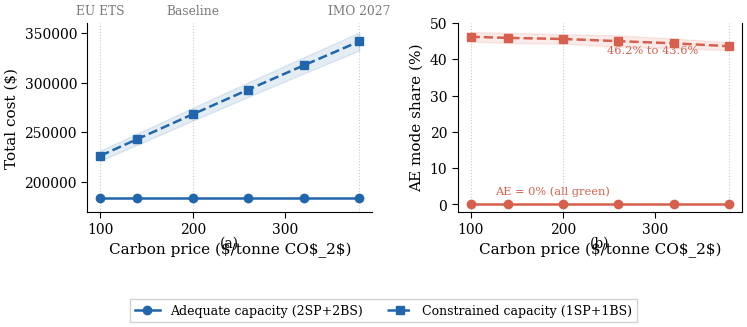
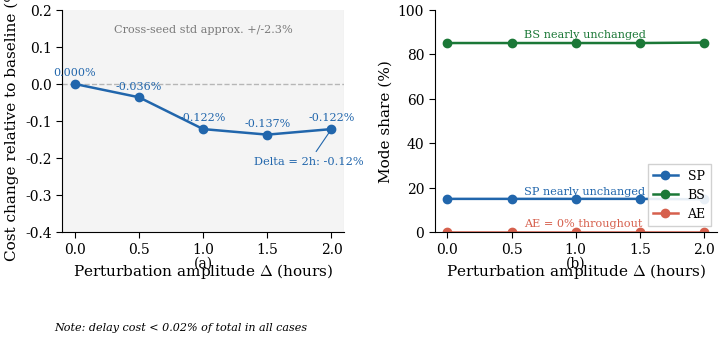

The matplotlib source for these figures, in order:
"""Redraw Fig. 7-8 with a cleaner TRD-like visual language."""
from __future__ import annotations

from pathlib import Path

import matplotlib as mpl
import matplotlib.pyplot as plt
import numpy as np
from matplotlib.lines import Line2D


UNIVERSAL_STYLE = {
    "font.family": "serif",
    "font.serif": ["Times New Roman", "DejaVu Serif", "Computer Modern Roman"],
    "mathtext.fontset": "cm",
    "font.size": 11,
    "axes.titlesize": 12,
    "axes.labelsize": 11,
    "xtick.labelsize": 10,
    "ytick.labelsize": 10,
    "legend.fontsize": 9,
    "lines.linewidth": 1.8,
    "lines.markersize": 6,
    "axes.linewidth": 0.8,
    "axes.spines.top": False,
    "axes.spines.right": False,
    "axes.grid": False,
    "xtick.direction": "out",
    "ytick.direction": "out",
    "xtick.major.size": 4,
    "ytick.major.size": 4,
    "xtick.minor.visible": False,
    "ytick.minor.visible": False,
    "legend.frameon": True,
    "legend.framealpha": 0.9,
    "legend.edgecolor": "0.8",
    "legend.fancybox": False,
    "savefig.dpi": 300,
    "savefig.bbox": "tight",
    "savefig.pad_inches": 0.05,
    "figure.facecolor": "white",
    "axes.facecolor": "white",
}
plt.rcParams.update(UNIVERSAL_STYLE)
mpl.rcParams.update({"pdf.fonttype": 42, "ps.fonttype": 42})

COLORS = {
    "CG": "#2166AC",
    "MILP300": "#4393C3",
    "MILP60": "#92C5DE",
    "FO": "#D6604D",
    "RollingH": "#F4A582",
    "RestrictedCG": "#B2ABD2",
    "FIFO": "#878787",
    "Greedy": "#BABABA",
}

COLORS_DUAL = {
    "adequate_cost": "#2166AC",
    "adequate_ae": "#D6604D",
    "constrained_cost": "#2166AC",
    "constrained_ae": "#D6604D",
}

COLORS_MODE = {
    "SP": "#2166AC",
    "BS": "#1B7837",
    "AE": "#D6604D",
}

FIG_DOUBLE = (7.4, 3.7)
GRAY = "#7A7A7A"

CARBON_PRICES = np.array([100, 140, 200, 260, 320, 380], dtype=float)
ADEQUATE_COST_MEAN = np.array([183337.84] * 6, dtype=float)
CONSTRAINED_COST_MEAN = np.array([226376.38, 243131.69, 268150.13, 292944.79, 317371.35, 341432.08], dtype=float)
CONSTRAINED_COST_STD = np.array([5111.06, 5654.37, 6474.68, 7293.34, 8167.83, 9077.59], dtype=float)
ADEQUATE_AE_MEAN = np.array([0.0] * 6, dtype=float)
CONSTRAINED_AE_MEAN = np.array([46.2, 45.9, 45.6, 45.0, 44.4, 43.6], dtype=float)
CONSTRAINED_AE_STD = np.array([1.3, 1.4, 1.3, 1.6, 1.3, 1.1], dtype=float)

DELTAS = np.array([0.0, 0.5, 1.0, 1.5, 2.0], dtype=float)
COST_CHANGE_PCT = np.array([0.0, -0.036, -0.122, -0.137, -0.122], dtype=float)
SP_SHARE = np.array([14.9, 14.9, 14.9, 14.9, 14.7], dtype=float)
BS_SHARE = np.array([85.1, 85.1, 85.1, 85.1, 85.3], dtype=float)
AE_SHARE = np.array([0.0, 0.0, 0.0, 0.0, 0.0], dtype=float)


def ensure_dir(path: Path) -> None:
    path.mkdir(parents=True, exist_ok=True)


def add_panel_labels_below(fig: plt.Figure, axes: list[plt.Axes], labels: list[str]) -> None:
    for ax, label in zip(axes, labels):
        bbox = ax.get_position()
        x_center = (bbox.x0 + bbox.x1) / 2
        fig.text(x_center, bbox.y0 - 0.065, label, ha="center", va="top", fontsize=10)


def draw_carbon_price_dual_layer(outdir: Path) -> Path:
    fig, (ax1, ax2) = plt.subplots(1, 2, figsize=FIG_DOUBLE, sharex=True)

    for ax in (ax1, ax2):
        for x_anchor in (100, 200, 380):
            ax.axvline(x_anchor, color=GRAY, alpha=0.4, linewidth=0.8, linestyle=":")

    ax1.plot(CARBON_PRICES, ADEQUATE_COST_MEAN, color=COLORS_DUAL["adequate_cost"], marker="o", linestyle="-")
    ax1.plot(CARBON_PRICES, CONSTRAINED_COST_MEAN, color=COLORS_DUAL["constrained_cost"], marker="s", linestyle="--")
    ax1.fill_between(
        CARBON_PRICES,
        CONSTRAINED_COST_MEAN - CONSTRAINED_COST_STD,
        CONSTRAINED_COST_MEAN + CONSTRAINED_COST_STD,
        color=COLORS_DUAL["constrained_cost"],
        alpha=0.12,
    )
    ax1.set_xlabel(r"Carbon price ($/tonne CO$_2$)")
    ax1.set_ylabel("Total cost ($)")
    ax1.set_ylim(170000, 360000)
    for x_anchor, text in ((100, "EU ETS"), (200, "Baseline"), (380, "IMO 2027")):
        ax1.text(
            x_anchor,
            1.03,
            text,
            transform=ax1.get_xaxis_transform(),
            fontsize=8.8,
            color=GRAY,
            ha="center",
            va="bottom",
            clip_on=False,
        )

    ax2.plot(CARBON_PRICES, ADEQUATE_AE_MEAN, color=COLORS_DUAL["adequate_ae"], marker="o", linestyle="-")
    ax2.plot(CARBON_PRICES, CONSTRAINED_AE_MEAN, color=COLORS_DUAL["constrained_ae"], marker="s", linestyle="--")
    ax2.fill_between(
        CARBON_PRICES,
        CONSTRAINED_AE_MEAN - CONSTRAINED_AE_STD,
        CONSTRAINED_AE_MEAN + CONSTRAINED_AE_STD,
        color=COLORS_DUAL["constrained_ae"],
        alpha=0.12,
    )
    ax2.set_xlabel(r"Carbon price ($/tonne CO$_2$)")
    ax2.set_ylabel("AE mode share (%)")
    ax2.set_ylim(-2, 50)
    ax2.spines["right"].set_visible(True)
    ax2.text(126, 2.2, "AE = 0% (all green)", fontsize=8.2, color=COLORS_DUAL["adequate_ae"], ha="left", va="bottom")
    ax2.text(248, 41.0, "46.2% to 43.6%", fontsize=8.2, color=COLORS_DUAL["constrained_ae"], ha="left", va="bottom")

    handles = [
        Line2D([0], [0], color=COLORS_DUAL["adequate_cost"], marker="o", linestyle="-", label="Adequate capacity (2SP+2BS)"),
        Line2D([0], [0], color=COLORS_DUAL["constrained_cost"], marker="s", linestyle="--", label="Constrained capacity (1SP+1BS)"),
    ]
    fig.legend(handles=handles, loc="lower center", ncol=2, bbox_to_anchor=(0.5, 0.015))
    fig.subplots_adjust(left=0.10, right=0.985, top=0.84, bottom=0.33, wspace=0.30)
    add_panel_labels_below(fig, [ax1, ax2], ["(a)", "(b)"])

    ensure_dir(outdir)
    pdf_path = outdir / "Fig_Carbon_Price_DualLayer.pdf"
    fig.savefig(pdf_path)
    plt.close(fig)
    return pdf_path


def draw_robustness_fixed_deadline(outdir: Path) -> Path:
    fig, (ax1, ax2) = plt.subplots(1, 2, figsize=FIG_DOUBLE)

    ax1.axhspan(-2.3, 2.3, color=GRAY, alpha=0.08)
    ax1.axhline(0.0, color=GRAY, linestyle="--", alpha=0.5, linewidth=1.0)
    ax1.plot(DELTAS, COST_CHANGE_PCT, color=COLORS_MODE["SP"], marker="o", linestyle="-")
    for x, y in zip(DELTAS, COST_CHANGE_PCT):
        ax1.text(x, y + 0.017, f"{y:.3f}%", color=COLORS_MODE["SP"], fontsize=8.0, ha="center", va="bottom")
    ax1.annotate(
        "Delta = 2h: -0.12%",
        xy=(2.0, -0.122),
        xytext=(1.40, -0.21),
        fontsize=8.2,
        color=COLORS_MODE["SP"],
        arrowprops={"arrowstyle": "-", "color": COLORS_MODE["SP"], "lw": 0.8},
        ha="left",
        va="center",
    )
    ax1.text(0.5, 0.90, "Cross-seed std approx. +/-2.3%", transform=ax1.transAxes, fontsize=8.1, color=GRAY, ha="center")
    ax1.set_xlabel(r"Perturbation amplitude $\Delta$ (hours)")
    ax1.set_ylabel("Cost change relative to baseline (%)")
    ax1.set_ylim(-0.4, 0.2)

    ax2.plot(DELTAS, SP_SHARE, color=COLORS_MODE["SP"], marker="o", linestyle="-", label="SP")
    ax2.plot(DELTAS, BS_SHARE, color=COLORS_MODE["BS"], marker="o", linestyle="-", label="BS")
    ax2.plot(DELTAS, AE_SHARE, color=COLORS_MODE["AE"], marker="o", linestyle="-", label="AE")
    ax2.text(0.60, 87.5, "BS nearly unchanged", fontsize=8.1, color=COLORS_MODE["BS"], ha="left")
    ax2.text(0.60, 17.0, "SP nearly unchanged", fontsize=8.1, color=COLORS_MODE["SP"], ha="left")
    ax2.text(0.60, 2.6, "AE = 0% throughout", fontsize=8.1, color=COLORS_MODE["AE"], ha="left")
    ax2.set_xlabel(r"Perturbation amplitude $\Delta$ (hours)")
    ax2.set_ylabel("Mode share (%)")
    ax2.set_ylim(0, 100)
    ax2.legend(loc="lower right")

    fig.text(0.26, 0.035, "Note: delay cost < 0.02% of total in all cases", fontsize=8, style="italic", ha="center")
    fig.subplots_adjust(left=0.10, right=0.985, top=0.90, bottom=0.30, wspace=0.32)
    add_panel_labels_below(fig, [ax1, ax2], ["(a)", "(b)"])

    ensure_dir(outdir)
    pdf_path = outdir / "Fig_Robustness_FixedDeadline.pdf"
    fig.savefig(pdf_path)
    plt.close(fig)
    return pdf_path


def main() -> None:
    outdir = Path("figs/paper")
    carbon_path = draw_carbon_price_dual_layer(outdir)
    robustness_path = draw_robustness_fixed_deadline(outdir)
    print(f"Saved: {carbon_path}")
    print(f"Saved: {robustness_path}")


if __name__ == "__main__":
    main()
